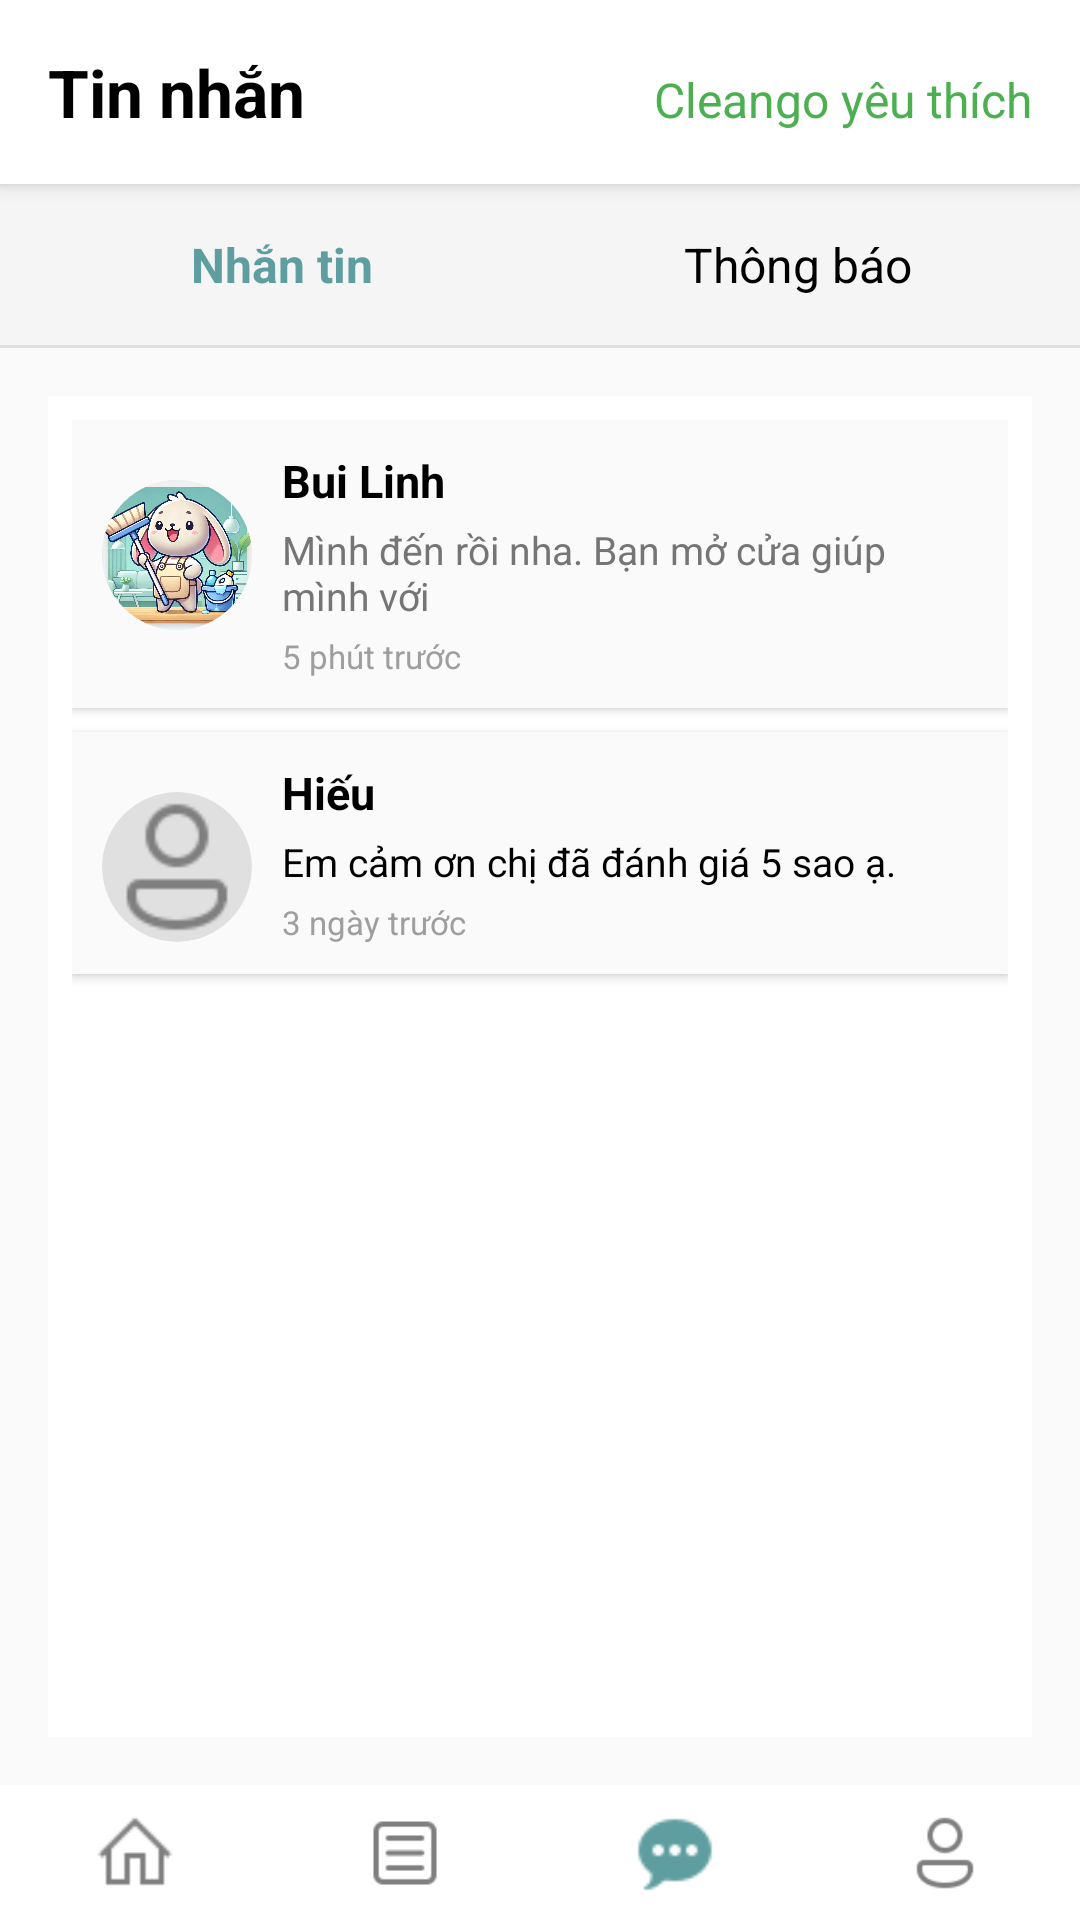

Reconstruct the res/layout file that produces this screen, plus the resources it refers to.
<!-- AndroidManifest.xml: application theme Theme.Cleango -->
<!-- res/layout/mess_chat.xml -->
<?xml version="1.0" encoding="utf-8"?>
<LinearLayout xmlns:android="http://schemas.android.com/apk/res/android"
    android:orientation="vertical"
    android:layout_width="match_parent"
    android:layout_height="match_parent">
    
    <LinearLayout
        android:layout_width="match_parent"
        android:layout_height="wrap_content"
        android:orientation="horizontal"
        android:padding="16dp"
        android:background="#FFFFFF"
        android:elevation="4dp">

        <TextView
            android:layout_width="0dp"
            android:layout_height="wrap_content"
            android:layout_weight="1"
            android:text="Tin nhắn"
            android:textColor="#000000"
            android:textSize="22sp"
            android:textStyle="bold" />

        <TextView
            android:layout_width="wrap_content"
            android:layout_height="wrap_content"
            android:drawablePadding="0dp"
            android:text="Cleango yêu thích"
            android:textColor="#4CAF50"
            android:textSize="16sp" />
    </LinearLayout>

    
    <LinearLayout
        android:layout_width="match_parent"
        android:layout_height="wrap_content"
        android:orientation="horizontal"
        android:padding="8dp"
        android:background="#F5F5F5">


        <TextView
            android:layout_width="0dp"
            android:layout_height="wrap_content"
            android:layout_weight="1"
            android:background="?attr/selectableItemBackground"
            android:gravity="center"
            android:padding="8dp"
            android:text="Nhắn tin"
            android:textColor="#5F9EA0"
            android:textSize="16sp"
            android:textStyle="bold" />

        <TextView
            android:id="@+id/Notify"
            android:layout_width="0dp"
            android:layout_height="wrap_content"
            android:layout_weight="1"
            android:text="Thông báo"
            android:textColor="#000000"
            android:textSize="16sp"
            android:gravity="center"
            android:background="?attr/selectableItemBackground"
            android:padding="8dp" />
    </LinearLayout>
    <View
        android:layout_width="match_parent"
        android:layout_height="1dp"
        android:background="#E0E0E0" />

    <LinearLayout
        android:layout_width="match_parent"
        android:layout_height="0dp"
        android:layout_weight="1"
        android:background="#fafafa"
        android:gravity="center"
        android:orientation="vertical"
        android:padding="16dp">
        <ScrollView
            android:layout_width="match_parent"
            android:layout_height="0dp"
            android:layout_weight="1"
            android:padding="8dp"
            android:background="#FFFFFF">

            <LinearLayout
                android:layout_width="match_parent"
                android:layout_height="wrap_content"
                android:orientation="vertical">

                
                <LinearLayout
                    android:layout_width="match_parent"
                    android:layout_height="wrap_content"
                    android:orientation="horizontal"
                    android:padding="10dp"
                    android:background="#FAFAFA"
                    android:layout_marginBottom="8dp"
                    android:elevation="2dp">

                    <ImageView
                        android:layout_width="50dp"
                        android:layout_height="50dp"
                        android:src="@drawable/logo"
                        android:contentDescription="Avatar"
                        android:background="@drawable/circle_background"
                        android:clipToOutline="true"
                        android:scaleType="centerCrop"
                        android:layout_marginTop="10dp"
                        android:layout_marginEnd="10dp"/>

                    <LinearLayout
                        android:layout_width="0dp"
                        android:layout_height="wrap_content"
                        android:layout_weight="1"
                        android:orientation="vertical">

                        <TextView
                            android:layout_width="wrap_content"
                            android:layout_height="wrap_content"
                            android:text="Bui Linh"
                            android:textSize="15sp"
                            android:textStyle="bold"
                            android:textColor="#000000" />

                        <TextView
                            android:layout_width="wrap_content"
                            android:layout_height="wrap_content"
                            android:text="Mình đến rồi nha. Bạn mở cửa giúp mình với"
                            android:textSize="13sp"
                            android:textColor="#757575"
                            android:layout_marginTop="4dp" />

                        <TextView
                            android:layout_width="wrap_content"
                            android:layout_height="wrap_content"
                            android:text="5 phút trước"
                            android:textSize="11sp"
                            android:textColor="#9E9E9E"
                            android:layout_marginTop="4dp" />
                    </LinearLayout>
                </LinearLayout>
                
                <LinearLayout
                    android:layout_width="match_parent"
                    android:layout_height="wrap_content"
                    android:orientation="horizontal"
                    android:padding="10dp"
                    android:background="#FAFAFA"
                    android:layout_marginBottom="8dp"
                    android:elevation="2dp">

                    <ImageView
                        android:layout_width="50dp"
                        android:layout_height="50dp"
                        android:src="@drawable/user"
                        android:contentDescription="Avatar"
                        android:background="@drawable/circle_background"
                        android:clipToOutline="true"
                        android:scaleType="centerCrop"
                        android:layout_marginTop="10dp"
                        android:layout_marginEnd="10dp"/>

                    <LinearLayout
                        android:layout_width="0dp"
                        android:layout_height="wrap_content"
                        android:layout_weight="1"
                        android:orientation="vertical">

                        <TextView
                            android:layout_width="wrap_content"
                            android:layout_height="wrap_content"
                            android:text="Hiếu"
                            android:textSize="15sp"
                            android:textStyle="bold"
                            android:textColor="#000000" />

                        <TextView
                            android:layout_width="wrap_content"
                            android:layout_height="wrap_content"
                            android:text="Em cảm ơn chị đã đánh giá 5 sao ạ."
                            android:textSize="13sp"
                            android:textColor="#000000"
                            android:layout_marginTop="4dp" />

                        <TextView
                            android:layout_width="wrap_content"
                            android:layout_height="wrap_content"
                            android:text="3 ngày trước"
                            android:textSize="11sp"
                            android:textColor="#9E9E9E"
                            android:layout_marginTop="4dp" />
                    </LinearLayout>
                </LinearLayout>




            </LinearLayout>
        </ScrollView>


    </LinearLayout>

    <LinearLayout
        android:layout_width="match_parent"
        android:layout_height="45dp"
        android:layout_alignParentBottom="true"
        android:background="#FFFFFF"
        android:gravity="center"
        android:orientation="horizontal">

        <ImageButton
            android:id="@+id/btnHome"
            android:layout_width="0dp"
            android:layout_height="48dp"
            android:layout_weight="1"
            android:src="@drawable/home"
            android:contentDescription="Home"
            android:backgroundTint="#FFFFFF"
            android:scaleType="centerInside" />

        <ImageButton
            android:id="@+id/btnHistory"
            android:layout_width="0dp"
            android:layout_height="48dp"
            android:layout_weight="1"
            android:src="@drawable/news"
            android:contentDescription="History"
            android:backgroundTint="#FFFFFF"
            android:scaleType="centerInside" />
        <ImageButton
            android:id="@+id/btnSupport"
            android:layout_width="0dp"
            android:layout_height="48dp"
            android:layout_weight="1"
            android:src="@drawable/chat1"
            android:contentDescription="Support"
            android:backgroundTint="#FFFFFF"
            android:scaleType="centerInside" />

        
        <ImageButton
            android:id="@+id/btnProfile"
            android:layout_width="0dp"
            android:layout_height="48dp"
            android:layout_weight="1"
            android:src="@drawable/user"
            android:contentDescription="Profile"
            android:backgroundTint="#FFFFFF"
            android:scaleType="centerInside" />
    </LinearLayout>
</LinearLayout>
<!-- resources referenced by this layout -->
<resources>
  <!-- drawable chat1: png bitmap (drawable, 535 bytes) -->
  <!-- drawable circle_background (drawable) -->
  <?xml version="1.0" encoding="utf-8"?>
  <shape xmlns:android="http://schemas.android.com/apk/res/android"
      android:shape="oval">
      <solid android:color="#E0E0E0" /> 
  </shape>
  <!-- drawable home: png bitmap (drawable, 288 bytes) -->
  <!-- drawable logo: jpg bitmap (drawable, 199849 bytes) -->
  <!-- drawable news: png bitmap (drawable, 430 bytes) -->
  <!-- drawable user: png bitmap (drawable, 832 bytes) -->
  <style name="Theme.Cleango" parent="Base.Theme.Cleango" />
  <style name="Base.Theme.Cleango" parent="Theme.Material3.DayNight.NoActionBar">
          
          
      </style>
</resources>
